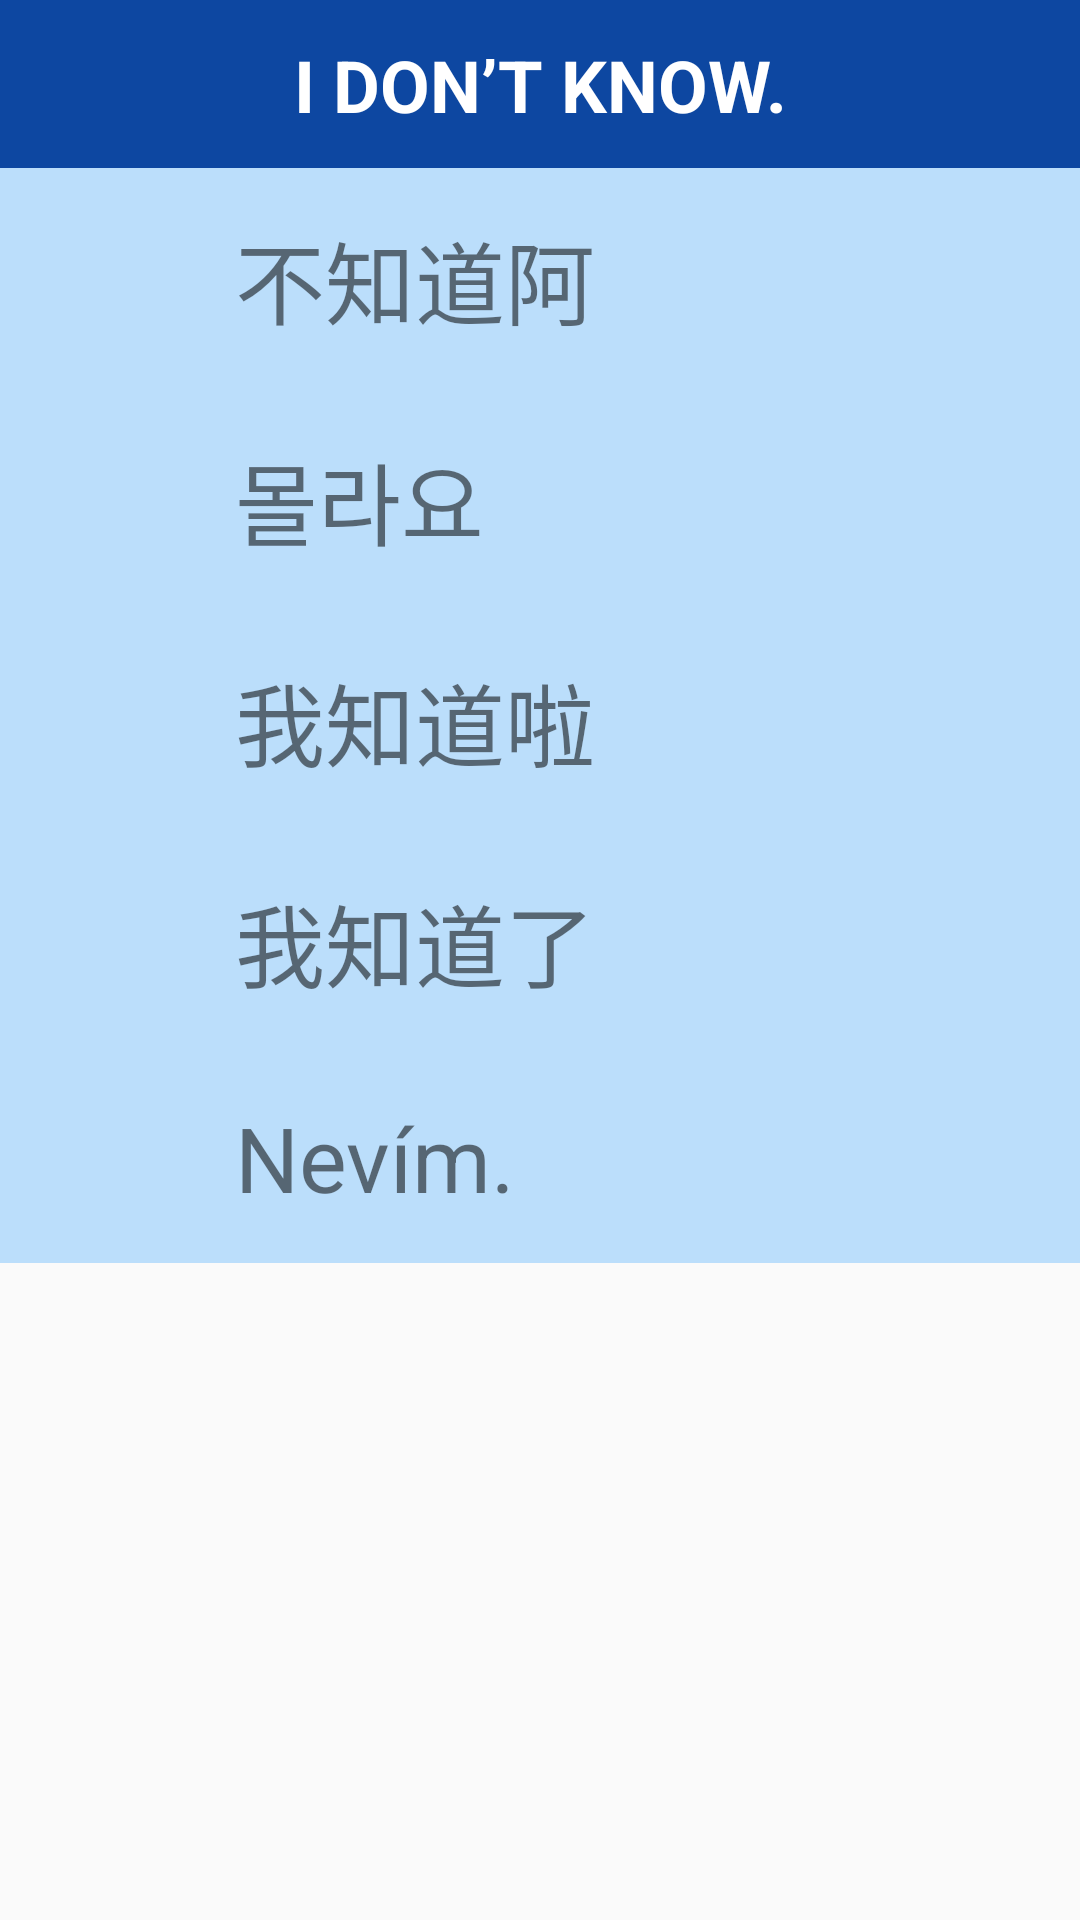

Layout XML and referenced resources for this Android screen:
<!-- AndroidManifest.xml: application theme Theme.AppCompat.Light.NoActionBar -->
<!-- res/layout/activity_extramenu3.xml -->
<ScrollView xmlns:android="http://schemas.android.com/apk/res/android"
    xmlns:tools="http://schemas.android.com/tools"
    android:layout_width="match_parent"
    android:layout_height="match_parent"
    tools:context="com.example.alab.myapplication.ExtraActivity">

    <LinearLayout
        android:layout_width="match_parent"
        android:layout_height="match_parent"
        android:background="#BBDEFB"
        android:orientation="vertical">

        <TextView
            android:layout_width="match_parent"
            android:layout_height="?attr/actionBarSize"
            android:background="#0D47A1"
            android:gravity="center_horizontal"
            android:padding="12dp"
            android:text="I don’t know."
            android:textAllCaps="true"
            android:textColor="#FFFFfF"
            android:textSize="24sp"
            android:textStyle="bold" />

        <LinearLayout
            android:layout_width="match_parent"
            android:layout_height="wrap_content"
            android:orientation="horizontal">

            <ImageView
                android:id="@+id/skp_btn_1"
                style="@style/speaker"
                android:layout_weight="1"
                android:onClick="playSound" />

            <TextView
                style="@style/text"
                android:layout_weight="5"
                android:text="不知道阿" />

        </LinearLayout>


        <LinearLayout
            android:layout_width="match_parent"
            android:layout_height="wrap_content"
            android:orientation="horizontal">

            <ImageView
                style="@style/speaker"
                android:layout_weight="1"
                android:onClick="playSound" />

            <TextView
                android:id="@+id/korean"
                style="@style/text"
                android:layout_weight="5"
                android:text="몰라요" />

        </LinearLayout>

        <LinearLayout
            android:layout_width="match_parent"
            android:layout_height="wrap_content"
            android:orientation="horizontal">

            <ImageView
                style="@style/speaker"
                android:layout_weight="1"
                android:onClick="playSound" />

            <TextView
                style="@style/text"
                android:layout_weight="5"
                android:text="我知道啦" />

        </LinearLayout>

        <LinearLayout
            android:layout_width="match_parent"
            android:layout_height="wrap_content"
            android:orientation="horizontal">

            <ImageView
                style="@style/speaker"
                android:layout_weight="1"
                android:onClick="playSound" />

            <TextView
                style="@style/text"
                android:layout_weight="5"
                android:text="我知道了" />

        </LinearLayout>

        <LinearLayout
            android:layout_width="match_parent"
            android:layout_height="wrap_content"
            android:orientation="horizontal">

            <ImageView
                style="@style/speaker"
                android:layout_weight="1"
                android:onClick="playSound" />

            <TextView
                style="@style/text"
                android:layout_weight="5"
                android:text="Nevím." />

        </LinearLayout>

    </LinearLayout>
</ScrollView>
<!-- resources referenced by this layout -->
<resources>
  <style name="speaker">
          <item name="android:layout_height">match_parent</item>
          <item name="android:layout_width">0dp</item>
          <item name="android:layout_margin">5dp</item>
          <item name="android:src">@drawable/speaker</item>
  
      </style>
  <style name="text">
          <item name="android:layout_width">0dp</item>
          <item name="android:layout_height">wrap_content</item>
          <item name="android:layout_margin">15dp</item>
          <item name="android:textSize">30sp</item>
          <item name="android:gravity">top</item>
      </style>
</resources>
